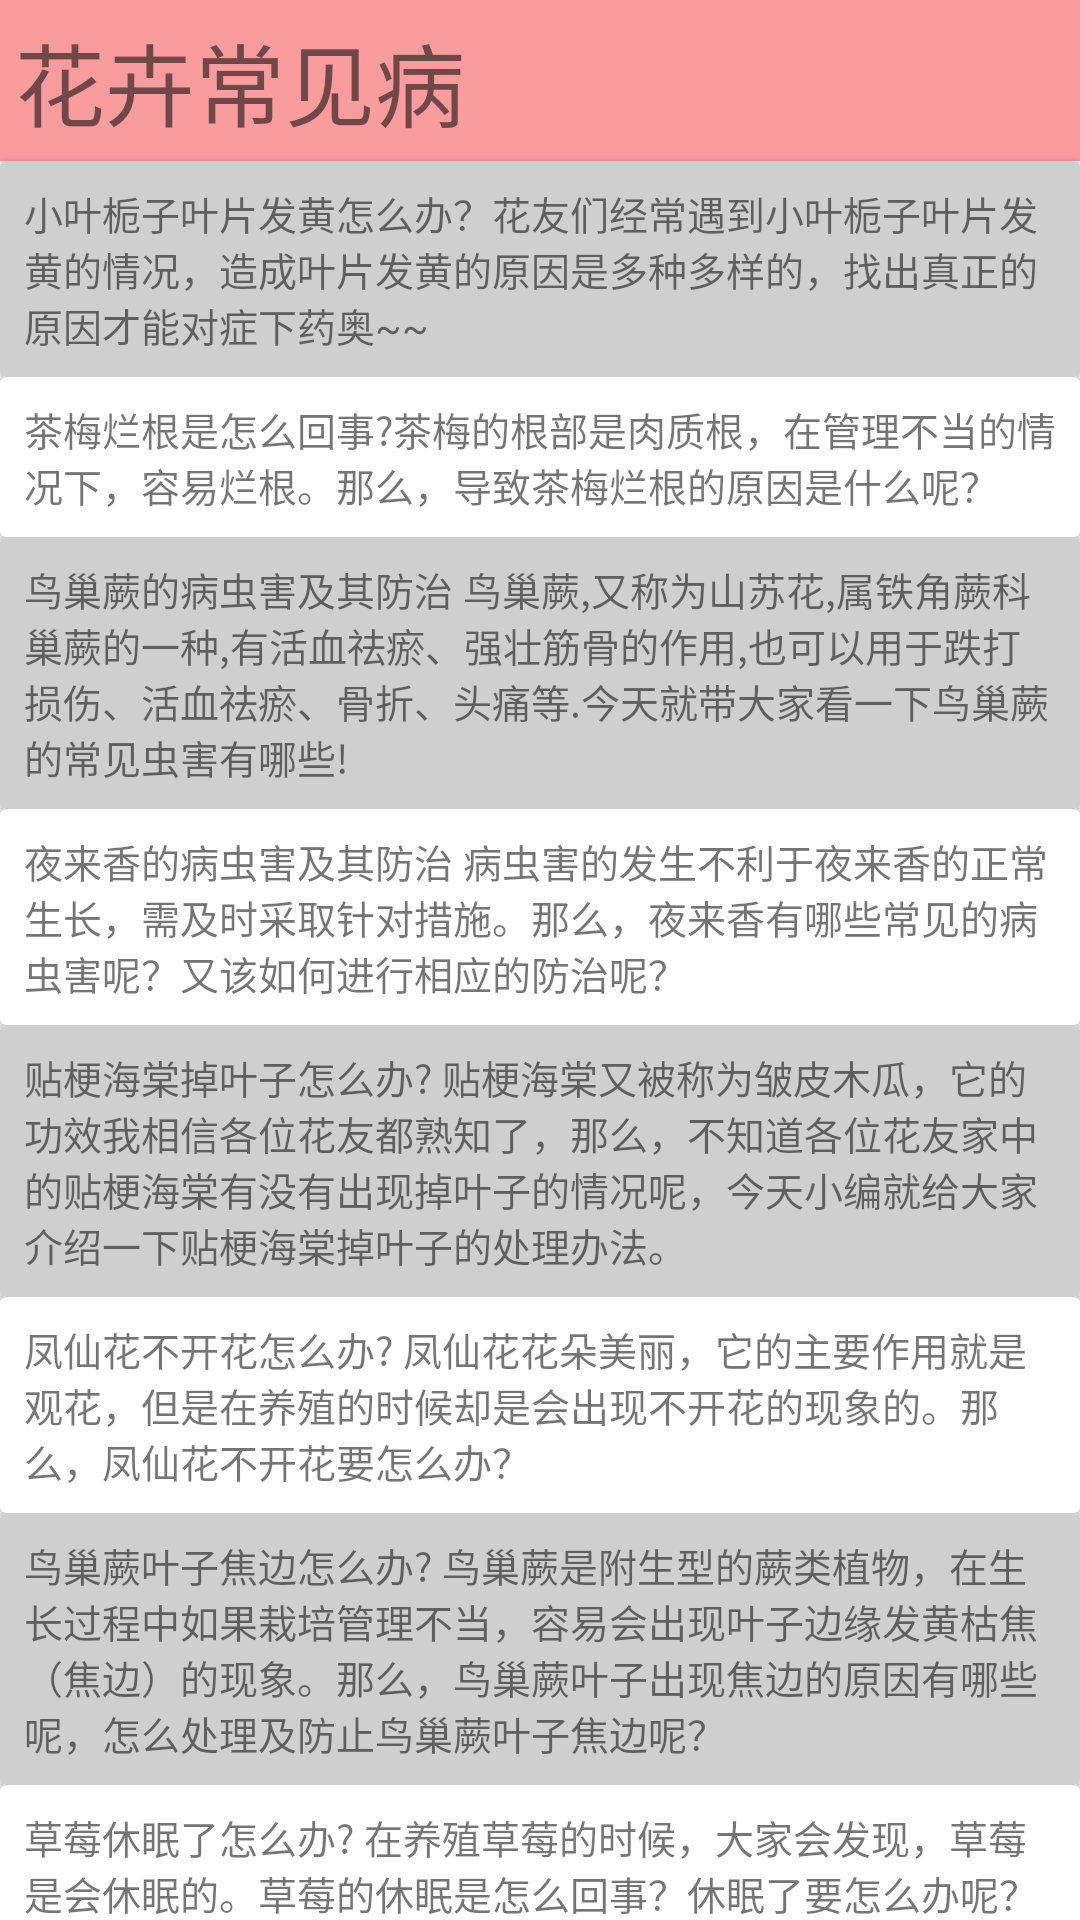

The Android layout XML behind this screen, and the referenced resources:
<!-- AndroidManifest.xml: application theme AppTheme -->
<!-- res/layout/fragment_hospital.xml -->
<?xml version="1.0" encoding="utf-8"?>
<android.support.design.widget.CoordinatorLayout
    xmlns:android="http://schemas.android.com/apk/res/android"
    xmlns:app="http://schemas.android.com/apk/res-auto"
    android:id="@+id/rootLayout"
    android:layout_width="match_parent"
    android:layout_height="match_parent">
    <android.support.v4.widget.NestedScrollView
        android:layout_width="match_parent"
        android:layout_height="match_parent"
        app:layout_behavior="@string/appbar_scrolling_view_behavior">
        <LinearLayout xmlns:android="http://schemas.android.com/apk/res/android"
                      android:orientation="vertical"
                      android:layout_width="match_parent"
                      android:layout_height="match_parent">
            <TextView
                android:padding="5dp"
                android:text="@string/problem"
                android:textSize="30sp"
                android:textColor="@color/text_gray_28"
                android:layout_width="match_parent"
                android:layout_height="wrap_content"
                android:background="#f89c9e"/>

            <android.support.v7.widget.CardView
                android:padding="20dp"
                android:layout_width="match_parent"
                android:layout_height="wrap_content">
                <TextView
                    android:id="@+id/problem_1"
                    android:padding="8dp"
                    android:textColor="@color/text_gray_6"
                    android:layout_width="wrap_content"
                    android:textSize="13sp"
                    android:background="#cfcfcf"
                    android:text="@string/problem_1"
                    android:layout_height="wrap_content"/>
            </android.support.v7.widget.CardView>

            <android.support.v7.widget.CardView
                android:padding="20dp"
                android:layout_width="match_parent"
                android:layout_height="wrap_content">
                <TextView
                    android:id="@+id/problem_2"
                    android:padding="8dp"
                    android:textColor="@color/text_gray_6"
                    android:layout_width="wrap_content"
                    android:textSize="13sp"
                    android:text="@string/problem_2"
                    android:layout_height="wrap_content"/>
            </android.support.v7.widget.CardView>

            <android.support.v7.widget.CardView
                android:padding="20dp"
                android:layout_width="match_parent"
                android:layout_height="wrap_content">
                <TextView
                    android:id="@+id/problem_3"
                    android:padding="8dp"
                    android:textColor="@color/text_gray_6"
                    android:layout_width="wrap_content"
                    android:textSize="13sp"
                    android:text="@string/problem_3"
                    android:layout_height="wrap_content"
                    android:background="#cfcfcf"/>
            </android.support.v7.widget.CardView>

            <android.support.v7.widget.CardView
                android:padding="20dp"
                android:layout_width="match_parent"
                android:layout_height="wrap_content">
                <TextView
                    android:id="@+id/problem_4"
                    android:padding="8dp"
                    android:textColor="@color/text_gray_6"
                    android:layout_width="wrap_content"
                    android:textSize="13sp"
                    android:text="@string/problem_4"
                    android:layout_height="wrap_content"/>
            </android.support.v7.widget.CardView>

            <android.support.v7.widget.CardView
                android:padding="20dp"
                android:layout_width="match_parent"
                android:layout_height="wrap_content">
                <TextView
                    android:id="@+id/problem_5"
                    android:padding="8dp"
                    android:textColor="@color/text_gray_6"
                    android:layout_width="wrap_content"
                    android:textSize="13sp"
                    android:text="@string/problem_5"
                    android:layout_height="wrap_content"
                    android:background="#cfcfcf"/>
            </android.support.v7.widget.CardView>

            <android.support.v7.widget.CardView
                android:padding="20dp"
                android:layout_width="match_parent"
                android:layout_height="wrap_content">
                <TextView
                    android:id="@+id/problem_6"
                    android:padding="8dp"
                    android:textColor="@color/text_gray_6"
                    android:layout_width="wrap_content"
                    android:textSize="13sp"
                    android:text="@string/problem_6"
                    android:layout_height="wrap_content"/>
            </android.support.v7.widget.CardView>

            <android.support.v7.widget.CardView
                android:padding="20dp"
                android:layout_width="match_parent"
                android:layout_height="wrap_content">
                <TextView
                    android:id="@+id/problem_7"
                    android:padding="8dp"
                    android:textColor="@color/text_gray_6"
                    android:layout_width="wrap_content"
                    android:textSize="13sp"
                    android:text="@string/problem_7"
                    android:layout_height="wrap_content"
                    android:background="#cfcfcf"/>
            </android.support.v7.widget.CardView>

            <android.support.v7.widget.CardView
                android:padding="20dp"
                android:layout_width="match_parent"
                android:layout_height="wrap_content">
                <TextView
                    android:id="@+id/problem_8"
                    android:padding="8dp"
                    android:textColor="@color/text_gray_6"
                    android:layout_width="wrap_content"
                    android:textSize="13sp"
                    android:text="@string/problem_8"
                    android:layout_height="wrap_content"/>
            </android.support.v7.widget.CardView>

            <android.support.v7.widget.CardView
                android:padding="20dp"
                android:layout_width="match_parent"
                android:layout_height="wrap_content">
                <TextView
                    android:id="@+id/problem_9"
                    android:padding="8dp"
                    android:textColor="@color/text_gray_6"
                    android:layout_width="wrap_content"
                    android:textSize="13sp"
                    android:text="@string/problem_9"
                    android:layout_height="wrap_content"
                    android:background="#cfcfcf"/>
            </android.support.v7.widget.CardView>

            <android.support.v7.widget.CardView
                android:padding="20dp"
                android:layout_width="match_parent"
                android:layout_height="wrap_content">
                <TextView
                    android:id="@+id/problem_10"
                    android:padding="8dp"
                    android:textColor="@color/text_gray_6"
                    android:layout_width="wrap_content"
                    android:textSize="13sp"
                    android:text="@string/problem_10"
                    android:layout_height="wrap_content"/>
            </android.support.v7.widget.CardView>
        </LinearLayout>
    </android.support.v4.widget.NestedScrollView>
</android.support.design.widget.CoordinatorLayout>
<!-- resources referenced by this layout -->
<resources>
  <string name="problem">花卉常见病</string>
  <string name="problem_1">小叶栀子叶片发黄怎么办？花友们经常遇到小叶栀子叶片发黄的情况，造成叶片发黄的原因是多种多样的，找出真正的原因才能对症下药奥~~</string>
  <string name="problem_10">多肉烂根、徒长、黑腐…这样做，分分钟救活!!!!!!!经过了一个冬天，估计很多花友的多肉都徒成狗了吧？还有一些花友的多肉化水了……真是肉生艰难啊！别担心！花花今天就带来了解决方法！</string>
  <string name="problem_2">茶梅烂根是怎么回事?茶梅的根部是肉质根，在管理不当的情况下，容易烂根。那么，导致茶梅烂根的原因是什么呢？</string>
  <string name="problem_3">鸟巢蕨的病虫害及其防治 鸟巢蕨,又称为山苏花,属铁角蕨科巢蕨的一种,有活血祛瘀、强壮筋骨的作用,也可以用于跌打损伤、活血祛瘀、骨折、头痛等.今天就带大家看一下鸟巢蕨的常见虫害有哪些!</string>
  <string name="problem_4">夜来香的病虫害及其防治 病虫害的发生不利于夜来香的正常生长，需及时采取针对措施。那么，夜来香有哪些常见的病虫害呢？又该如何进行相应的防治呢？</string>
  <string name="problem_5">贴梗海棠掉叶子怎么办? 贴梗海棠又被称为皱皮木瓜，它的功效我相信各位花友都熟知了，那么，不知道各位花友家中的贴梗海棠有没有出现掉叶子的情况呢，今天小编就给大家介绍一下贴梗海棠掉叶子的处理办法。</string>
  <string name="problem_6">凤仙花不开花怎么办? 凤仙花花朵美丽，它的主要作用就是观花，但是在养殖的时候却是会出现不开花的现象的。那么，凤仙花不开花要怎么办？</string>
  <string name="problem_7">鸟巢蕨叶子焦边怎么办? 鸟巢蕨是附生型的蕨类植物，在生长过程中如果栽培管理不当，容易会出现叶子边缘发黄枯焦（焦边）的现象。那么，鸟巢蕨叶子出现焦边的原因有哪些呢，怎么处理及防止鸟巢蕨叶子焦边呢？</string>
  <string name="problem_8">草莓休眠了怎么办? 在养殖草莓的时候，大家会发现，草莓是会休眠的。草莓的休眠是怎么回事？休眠了要怎么办呢？</string>
  <string name="problem_9">桑树为什么不发芽? 桑树的正常发芽时间一般在初春3月的时候，但是有时候也会出现桑树到了早春也不发芽的情况，这是由于什么导致的呢？</string>
  <style name="AppTheme" parent="MyThemeBlue" />
  <style name="MyThemeBlue" parent="Theme.AppCompat.Light.NoActionBar">
  
          
          <item name="colorPrimary">@color/red_base</item>
          <item name="colorPrimaryDark">@color/red_base</item>
          <item name="colorAccent">@color/red_base</item>
          
          <item name="android:textColorPrimary">@color/white</item>
  
      </style>
  <!-- not gathered from this repository: default colours our renderer supplied (Android Studio template values) -->
  <color name="white">#FFFFFFFF</color>
</resources>
